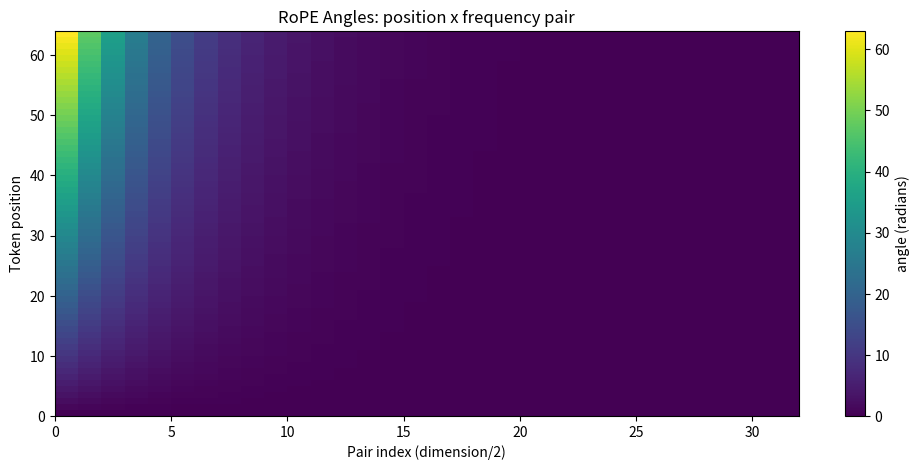
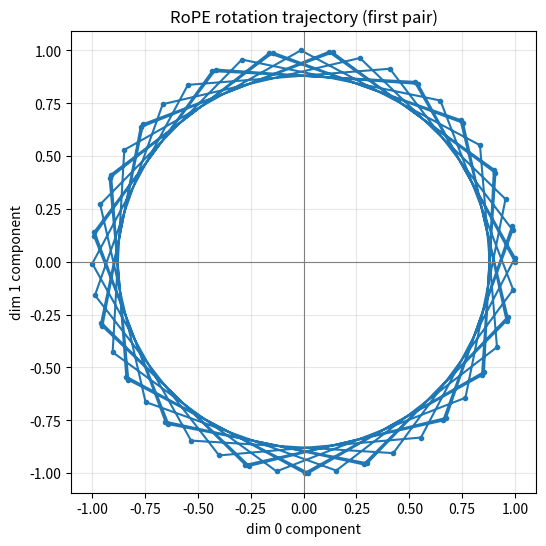
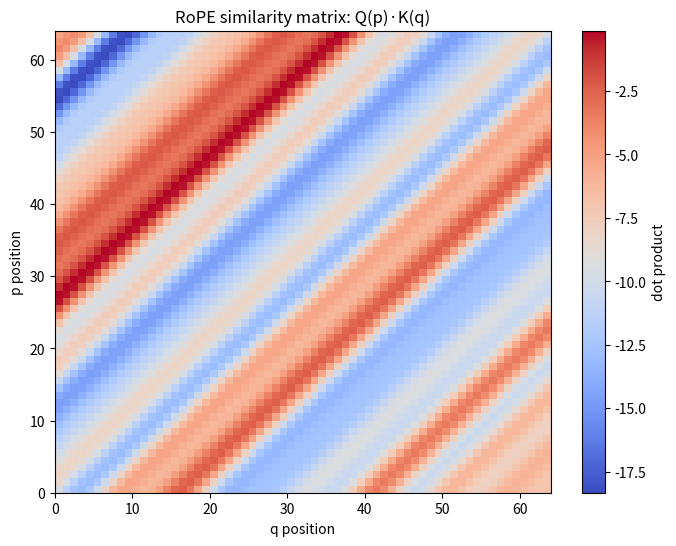
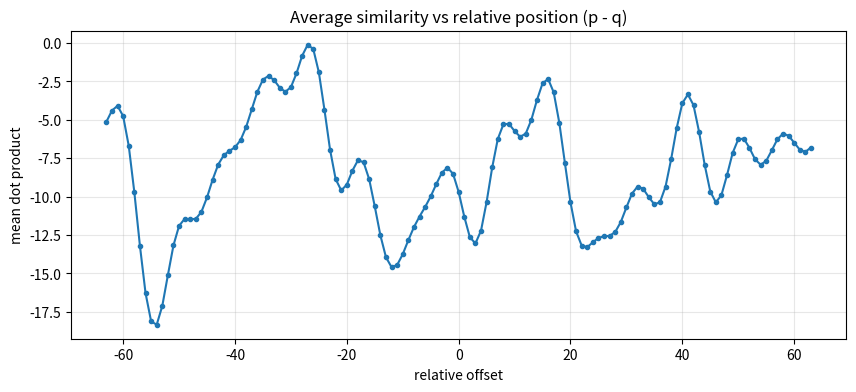
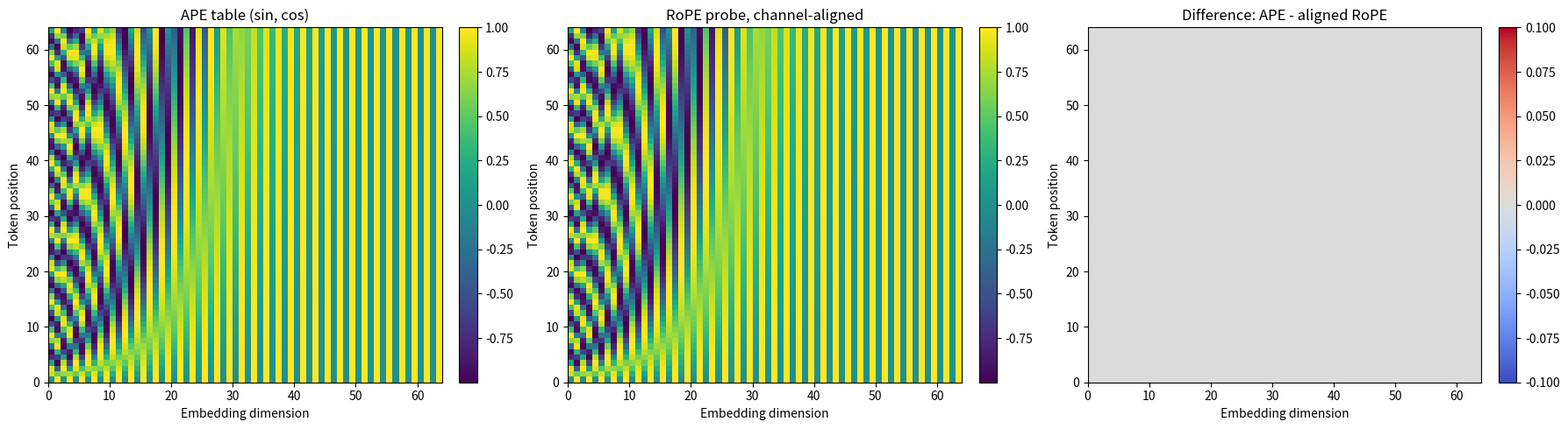

Python code for these plots, in order:
import numpy as np
import matplotlib.pyplot as plt

def rope_inv_freq(d_model, theta_base=10000.0):
    if d_model % 2 != 0:
        raise ValueError('RoPE expects an even embedding dimension.')
    pair_idx = np.arange(0, d_model, 2, dtype=np.float64)
    return theta_base ** (-pair_idx / d_model)


def rope_angles(seq_len, d_model, theta_base=10000.0):
    pos = np.arange(seq_len, dtype=np.float64)[:, None]
    inv_freq = rope_inv_freq(d_model, theta_base)[None, :]
    return pos * inv_freq  # (seq_len, d_model // 2)


def apply_rope(x, positions, theta_base=10000.0):
    # x: (T, D), positions: (T,)
    t, d = x.shape
    if d % 2 != 0:
        raise ValueError('RoPE expects an even embedding dimension.')
    if positions.shape[0] != t:
        raise ValueError('positions length must match x.shape[0].')

    inv_freq = rope_inv_freq(d, theta_base)
    angles = positions[:, None].astype(np.float64) * inv_freq[None, :]
    c = np.cos(angles)
    s = np.sin(angles)

    x_even = x[:, 0::2]
    x_odd = x[:, 1::2]

    out = np.empty_like(x, dtype=np.float64)
    out[:, 0::2] = x_even * c - x_odd * s
    out[:, 1::2] = x_even * s + x_odd * c
    return out

seq_len = 64
d_model = 64
theta_base = 10000.0

angles = rope_angles(seq_len, d_model, theta_base)

plt.figure(figsize=(12, 5))
plt.pcolormesh(angles, cmap='viridis')
plt.title('RoPE Angles: position x frequency pair')
plt.xlabel('Pair index (dimension/2)')
plt.ylabel('Token position')
plt.colorbar(label='angle (radians)')
plt.show()

# Visualize the trajectory of one 2D pair under RoPE rotation.
positions = np.arange(seq_len, dtype=np.float64)
seed_pair = np.array([1.0, 0.0], dtype=np.float64)
w0 = rope_inv_freq(d_model, theta_base)[0]
pair_xy = np.stack([
    np.cos(positions * w0) * seed_pair[0] - np.sin(positions * w0) * seed_pair[1],
    np.sin(positions * w0) * seed_pair[0] + np.cos(positions * w0) * seed_pair[1],
], axis=1)

plt.figure(figsize=(6, 6))
plt.plot(pair_xy[:, 0], pair_xy[:, 1], 'o-', markersize=3)
plt.axhline(0, color='gray', linewidth=0.8)
plt.axvline(0, color='gray', linewidth=0.8)
plt.title('RoPE rotation trajectory (first pair)')
plt.xlabel('dim 0 component')
plt.ylabel('dim 1 component')
plt.axis('equal')
plt.grid(alpha=0.3)
plt.show()

# Relative-position behavior: Q(p)·K(q) depends on (p - q).
rng = np.random.default_rng(0)
q0 = rng.normal(size=(d_model,)).astype(np.float64)
k0 = rng.normal(size=(d_model,)).astype(np.float64)

positions = np.arange(seq_len, dtype=np.float64)
Q = np.repeat(q0[None, :], seq_len, axis=0)
K = np.repeat(k0[None, :], seq_len, axis=0)
Q_rot = apply_rope(Q, positions, theta_base)
K_rot = apply_rope(K, positions, theta_base)
sim = Q_rot @ K_rot.T

plt.figure(figsize=(8, 6))
plt.pcolormesh(sim, cmap='coolwarm')
plt.title('RoPE similarity matrix: Q(p)·K(q)')
plt.xlabel('q position')
plt.ylabel('p position')
plt.colorbar(label='dot product')
plt.show()

# Collapse by relative offset to show Toeplitz structure.
offsets = np.arange(-(seq_len - 1), seq_len)
offset_means = np.array([np.mean(np.diag(sim, k=o)) for o in offsets])

plt.figure(figsize=(10, 4))
plt.plot(offsets, offset_means, marker='o', markersize=3)
plt.title('Average similarity vs relative position (p - q)')
plt.xlabel('relative offset')
plt.ylabel('mean dot product')
plt.grid(alpha=0.3)
plt.show()

# Build APE table from the same RoPE angle grid.
positions = np.arange(seq_len, dtype=np.float64)
theta = positions[:, None] * rope_inv_freq(d_model, theta_base)[None, :]

ape_table = np.empty((seq_len, d_model), dtype=np.float64)
ape_table[:, 0::2] = np.sin(theta)
ape_table[:, 1::2] = np.cos(theta)

# RoPE probe: each pair starts at (1, 0).
probe = np.zeros((seq_len, d_model), dtype=np.float64)
probe[:, 0::2] = 1.0
rope_probe = apply_rope(probe, positions, theta_base)

# Align RoPE pair channels to APE ordering: (sin, cos).
rope_aligned = np.empty_like(rope_probe)
rope_aligned[:, 0::2] = rope_probe[:, 1::2]
rope_aligned[:, 1::2] = rope_probe[:, 0::2]

diff = ape_table - rope_aligned
print('max |APE - aligned RoPE| =', np.max(np.abs(diff)))

fig, axes = plt.subplots(1, 3, figsize=(18, 5))

im0 = axes[0].pcolormesh(ape_table, cmap='viridis')
axes[0].set_title('APE table (sin, cos)')
axes[0].set_xlabel('Embedding dimension')
axes[0].set_ylabel('Token position')
fig.colorbar(im0, ax=axes[0], fraction=0.046, pad=0.04)

im1 = axes[1].pcolormesh(rope_aligned, cmap='viridis')
axes[1].set_title('RoPE probe, channel-aligned')
axes[1].set_xlabel('Embedding dimension')
axes[1].set_ylabel('Token position')
fig.colorbar(im1, ax=axes[1], fraction=0.046, pad=0.04)

im2 = axes[2].pcolormesh(diff, cmap='coolwarm')
axes[2].set_title('Difference: APE - aligned RoPE')
axes[2].set_xlabel('Embedding dimension')
axes[2].set_ylabel('Token position')
fig.colorbar(im2, ax=axes[2], fraction=0.046, pad=0.04)

plt.tight_layout()
plt.show()
